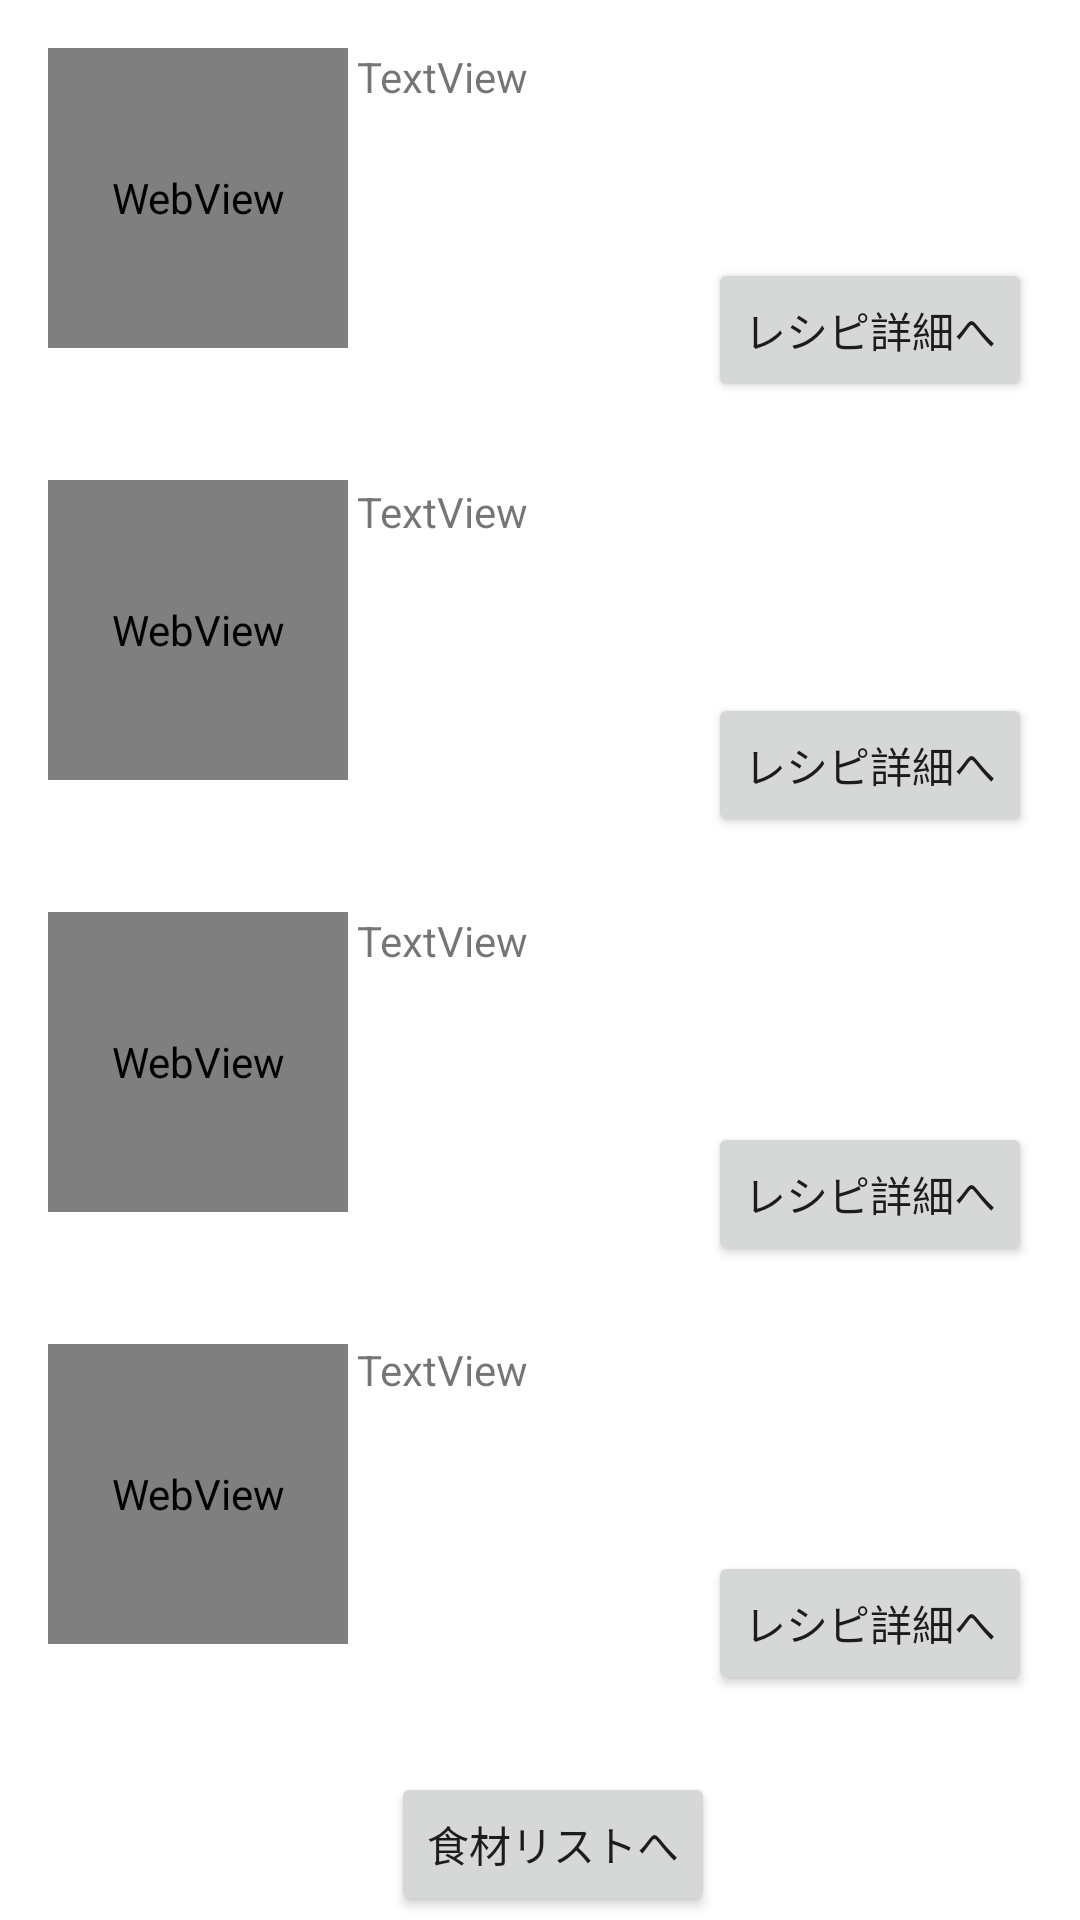

Android layout source for this screen:
<!-- AndroidManifest.xml: application theme Theme.CookBot -->
<!-- res/layout/fragment_third.xml -->
<?xml version="1.0" encoding="utf-8"?>
<androidx.constraintlayout.widget.ConstraintLayout xmlns:android="http://schemas.android.com/apk/res/android"
    xmlns:app="http://schemas.android.com/apk/res-auto"
    xmlns:tools="http://schemas.android.com/tools"
    android:id="@+id/recipe_view"
    android:layout_width="match_parent"
    android:layout_height="match_parent"
    tools:context=".ThirdFragment">

    <Button
        android:id="@+id/button_request1"
        android:layout_width="wrap_content"
        android:layout_height="wrap_content"
        android:layout_marginTop="70dp"
        android:layout_marginEnd="16dp"
        android:text="@string/recipeView"
        app:layout_constraintBottom_toBottomOf="parent"
        app:layout_constraintEnd_toEndOf="parent"
        app:layout_constraintHorizontal_bias="1.0"
        app:layout_constraintStart_toStartOf="parent"
        app:layout_constraintTop_toTopOf="@+id/textView1"
        app:layout_constraintVertical_bias="0.0" />

    <Button
        android:id="@+id/button_request2"
        android:layout_width="wrap_content"
        android:layout_height="wrap_content"
        android:layout_marginTop="70dp"
        android:layout_marginEnd="16dp"
        android:text="@string/recipeView"
        app:layout_constraintBottom_toBottomOf="parent"
        app:layout_constraintEnd_toEndOf="parent"
        app:layout_constraintHorizontal_bias="1.0"
        app:layout_constraintStart_toStartOf="parent"
        app:layout_constraintTop_toTopOf="@+id/textView2"
        app:layout_constraintVertical_bias="0.0" />

    <Button
        android:id="@+id/button_request3"
        android:layout_width="wrap_content"
        android:layout_height="wrap_content"
        android:layout_marginTop="70dp"
        android:layout_marginEnd="16dp"
        android:text="@string/recipeView"
        app:layout_constraintBottom_toBottomOf="parent"
        app:layout_constraintEnd_toEndOf="parent"
        app:layout_constraintHorizontal_bias="1.0"
        app:layout_constraintStart_toStartOf="parent"
        app:layout_constraintTop_toTopOf="@+id/textView3"
        app:layout_constraintVertical_bias="0.0" />

    <Button
        android:id="@+id/button_request4"
        android:layout_width="wrap_content"
        android:layout_height="wrap_content"
        android:layout_marginTop="70dp"
        android:layout_marginEnd="16dp"
        android:text="@string/recipeView"
        app:layout_constraintBottom_toBottomOf="parent"
        app:layout_constraintEnd_toEndOf="parent"
        app:layout_constraintHorizontal_bias="1.0"
        app:layout_constraintStart_toStartOf="parent"
        app:layout_constraintTop_toTopOf="@+id/textView4"
        app:layout_constraintVertical_bias="0.0" />

    <Button
        android:id="@+id/button_third_previous"
        android:layout_width="wrap_content"
        android:layout_height="wrap_content"
        android:layout_marginTop="509dp"
        android:text="@string/previous_third"
        app:layout_constraintBottom_toBottomOf="parent"
        app:layout_constraintEnd_toEndOf="parent"
        app:layout_constraintHorizontal_bias="0.517"
        app:layout_constraintStart_toStartOf="parent"
        app:layout_constraintTop_toTopOf="parent"
        app:layout_constraintVertical_bias="0.982" />

    <TextView
        android:id="@+id/textView1"
        android:layout_width="225dp"
        android:layout_height="129dp"
        android:layout_marginTop="16dp"
        android:layout_marginEnd="16dp"
        android:text="TextView"
        app:layout_constraintBottom_toTopOf="@+id/textView2"
        app:layout_constraintEnd_toEndOf="parent"
        app:layout_constraintTop_toTopOf="parent" />

    <TextView
        android:id="@+id/textView2"
        android:layout_width="225dp"
        android:layout_height="127dp"
        android:layout_marginTop="16dp"
        android:layout_marginEnd="16dp"
        android:text="TextView"
        app:layout_constraintBottom_toTopOf="@+id/textView3"
        app:layout_constraintEnd_toEndOf="parent"
        app:layout_constraintTop_toBottomOf="@+id/textView1" />

    <TextView
        android:id="@+id/textView3"
        android:layout_width="225dp"
        android:layout_height="127dp"
        android:layout_marginTop="16dp"
        android:layout_marginEnd="16dp"
        android:text="TextView"
        app:layout_constraintBottom_toTopOf="@+id/textView4"
        app:layout_constraintEnd_toEndOf="parent"
        app:layout_constraintTop_toBottomOf="@+id/textView2" />

    <TextView
        android:id="@+id/textView4"
        android:layout_width="225dp"
        android:layout_height="127dp"
        android:layout_marginTop="16dp"
        android:layout_marginEnd="16dp"
        android:text="TextView"
        app:layout_constraintEnd_toEndOf="parent"
        app:layout_constraintTop_toBottomOf="@+id/textView3" />

    <WebView
        android:id="@+id/picture1"
        android:layout_width="100dp"
        android:layout_height="100dp"
        android:layout_marginStart="16dp"
        android:layout_marginTop="16dp"
        android:layout_marginEnd="16dp"
        app:layout_constraintBottom_toTopOf="@+id/picture2"
        app:layout_constraintEnd_toStartOf="@+id/textView1"
        app:layout_constraintHorizontal_bias="0.0"
        app:layout_constraintStart_toStartOf="parent"
        app:layout_constraintTop_toTopOf="parent" />

    <WebView
        android:id="@+id/picture2"
        android:layout_width="100dp"
        android:layout_height="100dp"
        android:layout_marginStart="16dp"
        android:layout_marginTop="44dp"
        android:layout_marginEnd="26dp"
        app:layout_constraintBottom_toTopOf="@+id/picture3"
        app:layout_constraintEnd_toStartOf="@+id/textView2"
        app:layout_constraintHorizontal_bias="0.0"
        app:layout_constraintStart_toStartOf="parent"
        app:layout_constraintTop_toBottomOf="@+id/picture1" />

    <WebView
        android:id="@+id/picture3"
        android:layout_width="100dp"
        android:layout_height="100dp"
        android:layout_marginStart="16dp"
        android:layout_marginTop="44dp"
        android:layout_marginEnd="26dp"
        app:layout_constraintBottom_toTopOf="@+id/picture4"
        app:layout_constraintEnd_toStartOf="@+id/textView3"
        app:layout_constraintHorizontal_bias="0.0"
        app:layout_constraintStart_toStartOf="parent"
        app:layout_constraintTop_toBottomOf="@+id/picture2" />

    <WebView
        android:id="@+id/picture4"
        android:layout_width="100dp"
        android:layout_height="100dp"
        android:layout_marginStart="16dp"
        android:layout_marginTop="44dp"
        android:layout_marginEnd="26dp"
        app:layout_constraintEnd_toStartOf="@+id/textView4"
        app:layout_constraintHorizontal_bias="0.0"
        app:layout_constraintStart_toStartOf="parent"
        app:layout_constraintTop_toBottomOf="@+id/picture3" />

</androidx.constraintlayout.widget.ConstraintLayout>
<!-- resources referenced by this layout -->
<resources>
  <string name="previous_third">食材リストへ</string>
  <string name="recipeView">レシピ詳細へ</string>
  <style name="Theme.CookBot" parent="Theme.MaterialComponents.DayNight.DarkActionBar">
          
          <item name="colorPrimary">@color/purple_500</item>
          <item name="colorPrimaryVariant">@color/purple_700</item>
          <item name="colorOnPrimary">@color/white</item>
          
          <item name="colorSecondary">@color/teal_200</item>
          <item name="colorSecondaryVariant">@color/teal_700</item>
          <item name="colorOnSecondary">@color/black</item>
          
          <item name="android:statusBarColor" tools:targetApi="l">?attr/colorPrimaryVariant</item>
          
  
      </style>
  <color name="purple_500">#FF6200EE</color>
  <color name="purple_700">#FF3700B3</color>
  <color name="white">#FFFFFFFF</color>
  <color name="teal_200">#FF03DAC5</color>
  <color name="teal_700">#FF018786</color>
  <color name="black">#FF000000</color>
</resources>
